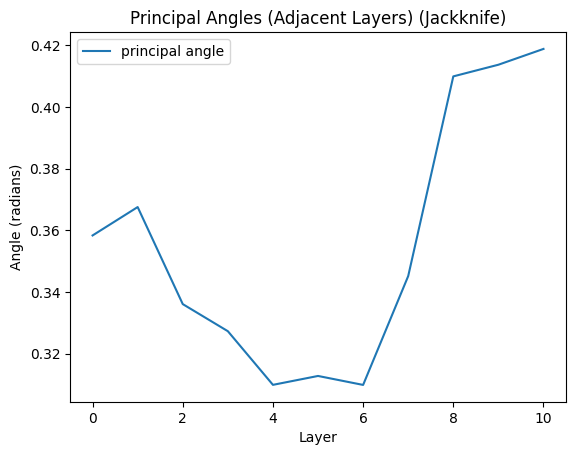

The table this chart was drawn from, first rows:
, layer_from, layer_to, k_used, variance_threshold, mean_angle, max_angle, angles
0, 0, 1, 5, , 0.3583, 0.4521, [0.3051233  0.32728544 0.34337598 0.3637…
1, 1, 2, 5, , 0.3675, 0.4346, [0.28682995 0.33594722 0.37418556 0.4061…
2, 2, 3, 5, , 0.3361, 0.4334, [0.26967344 0.29450557 0.3130122  0.3696…
3, 3, 4, 5, , 0.3273, 0.4204, [0.27791536 0.27999347 0.30294058 0.3550…
4, 4, 5, 5, , 0.3099, 0.3721, [0.25789467 0.27158484 0.30564153 0.3420…
5, 5, 6, 5, , 0.3127, 0.3517, [0.2605629  0.27720776 0.33563897 0.3386…
6, 6, 7, 5, , 0.3098, 0.3497, [0.27359796 0.29464722 0.31005764 0.3211…
7, 7, 8, 5, , 0.3452, 0.378, [0.30526513 0.329221   0.35403582 0.3592…
8, 8, 9, 5, , 0.4099, 0.6741, [0.31344685 0.3290198  0.3612045  0.3719…
9, 9, 10, 5, , 0.4137, 0.5851, [0.32259196 0.34995288 0.3943672  0.4165…
10, 10, 11, 5, , 0.4188, 0.5916, [0.31812102 0.35145065 0.38089105 0.4521…
